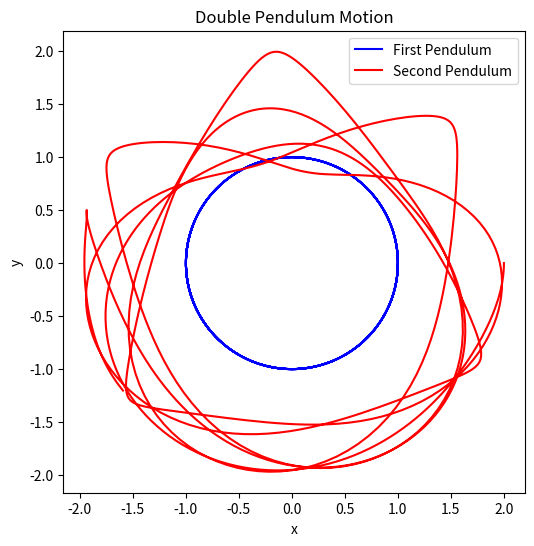

Write the Python code that produced this figure.
from __future__ import annotations

import numpy as np
import matplotlib.pyplot as plt
from scipy.integrate import odeint

# Parameters for the double pendulum
m1 = 1.0  # Mass of the first pendulum
m2 = 1.0  # Mass of the second pendulum
L1 = 1.0  # Length of the first pendulum
L2 = 1.0  # Length of the second pendulum
g = 9.81  # Gravitational acceleration

# Initial conditions
theta1_0 = np.pi / 2  # Initial angle of the first pendulum (90 degrees)
theta2_0 = np.pi / 2  # Initial angle of the second pendulum (90 degrees)
omega1_0 = 0.0  # Initial angular velocity of the first pendulum
omega2_0 = 0.0  # Initial angular velocity of the second pendulum

# Differential equation for the double pendulum
def equations(Y: np.ndarray, t: float, m1: float, m2: float, L1: float, L2: float, g: float) -> list[float]:
    theta1, theta2, omega1, omega2 = Y
    delta_theta = theta2 - theta1
    
    # Calculation of accelerations
    dtheta1_dt = omega1
    dtheta2_dt = omega2
    
    denominator1 = (m1 + m2) * L1 - m2 * L1 * np.cos(delta_theta) ** 2
    denominator2 = (L2 / L1) * denominator1
    
    # Angular accelerations
    d2theta1_dt2 = (-m2 * L2 * omega2 ** 2 * np.sin(delta_theta) * np.cos(delta_theta) 
                    + m2 * g * np.sin(theta2) * np.cos(delta_theta) 
                    + m2 * L2 * omega2 ** 2 * np.sin(delta_theta) 
                    - (m1 + m2) * g * np.sin(theta1)) / denominator1

    d2theta2_dt2 = (m2 * L2 * omega2 ** 2 * np.sin(delta_theta) * np.cos(delta_theta) 
                    + (m1 + m2) * g * np.sin(theta1) * np.cos(delta_theta) 
                    - (m1 + m2) * L1 * omega1 ** 2 * np.sin(delta_theta) 
                    - (m1 + m2) * g * np.sin(theta2)) / denominator2
    
    return [dtheta1_dt, dtheta2_dt, d2theta1_dt2, d2theta2_dt2]

# Time span for the simulation
t = np.linspace(0, 10, 1000)

# Initial values
initial_conditions = [theta1_0, theta2_0, omega1_0, omega2_0]

# Numerical solution of the differential equation
solution = odeint(equations, initial_conditions, t, args=(m1, m2, L1, L2, g))

# Extract the angles and velocities
theta1 = solution[:, 0]
theta2 = solution[:, 1]

# Visualisation of the pendulum motion
fig, ax = plt.subplots(figsize=(8, 6))

# Positions of the pendulums
x1 = L1 * np.sin(theta1)
y1 = -L1 * np.cos(theta1)
x2 = x1 + L2 * np.sin(theta2)
y2 = y1 - L2 * np.cos(theta2)

ax.plot(x1, y1, label="First Pendulum", color='b')
ax.plot(x2, y2, label="Second Pendulum", color='r')
ax.set_title("Double Pendulum Motion")
ax.set_xlabel("x")
ax.set_ylabel("y")
ax.legend()
ax.set_aspect('equal')
plt.show()
